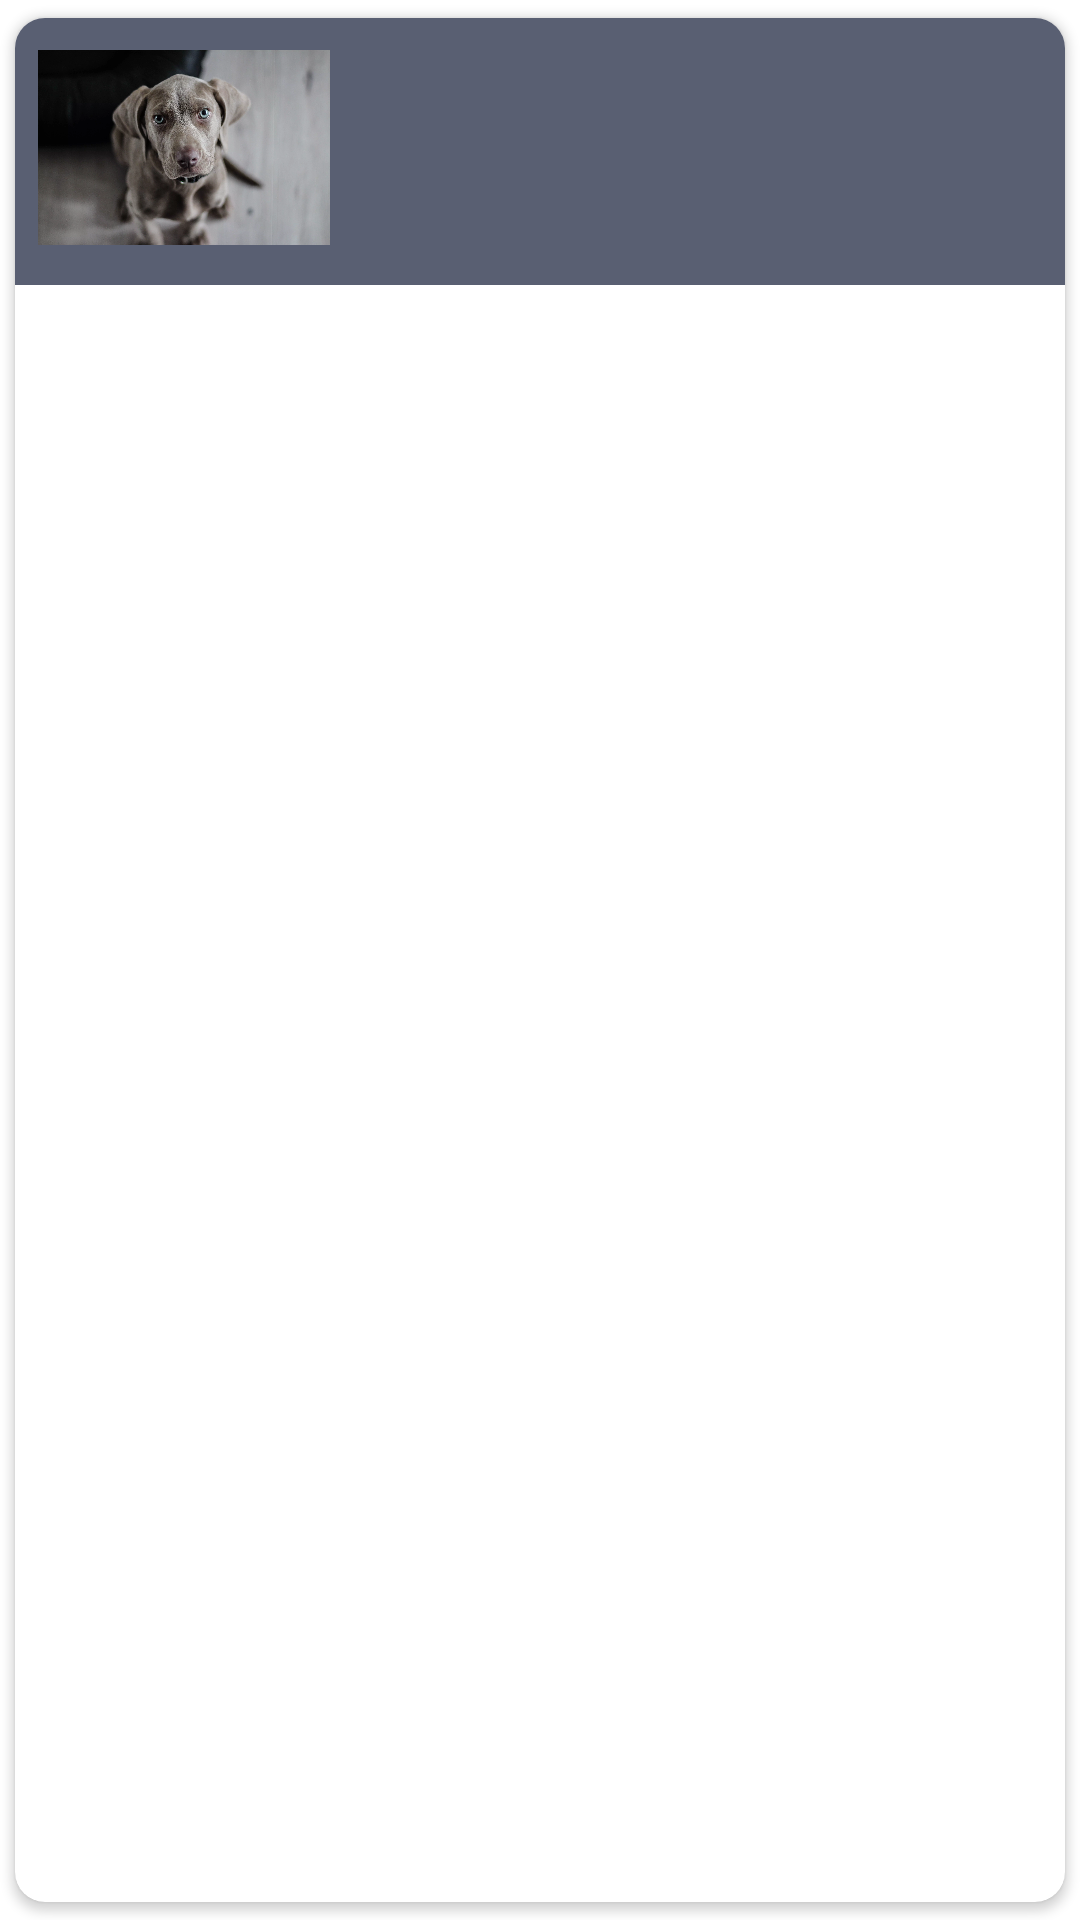

The Android layout XML behind this screen, and the referenced resources:
<!-- AndroidManifest.xml: application theme Theme.NinosApp -->
<!-- res/layout/home_element.xml -->
<?xml version="1.0" encoding="utf-8"?>
<androidx.cardview.widget.CardView xmlns:android="http://schemas.android.com/apk/res/android"
    xmlns:app="http://schemas.android.com/apk/res-auto"
    xmlns:tools="http://schemas.android.com/tools"
    android:layout_width="match_parent"
    android:layout_height="wrap_content"
    android:animateLayoutChanges="true"
    android:elevation="6dp"
    app:cardCornerRadius="10dp"
    app:cardUseCompatPadding="true">

    <androidx.constraintlayout.widget.ConstraintLayout
        android:layout_width="match_parent"
        android:layout_height="wrap_content"
        android:background="@color/secundary_color">

        <androidx.constraintlayout.widget.Guideline
            android:id="@+id/guideline2"
            android:layout_width="wrap_content"
            android:layout_height="wrap_content"
            android:orientation="horizontal"
            app:layout_constraintGuide_begin="16dp" />

        <androidx.constraintlayout.widget.Guideline
            android:id="@+id/guideline3"
            android:layout_width="wrap_content"
            android:layout_height="wrap_content"
            android:orientation="horizontal"
            app:layout_constraintGuide_begin="6dp" />

        <androidx.constraintlayout.widget.Guideline
            android:id="@+id/guideline4"
            android:layout_width="wrap_content"
            android:layout_height="wrap_content"
            android:orientation="horizontal"
            app:layout_constraintGuide_percent="0.5" />

        <androidx.constraintlayout.widget.Guideline
            android:id="@+id/guideline5"
            android:layout_width="wrap_content"
            android:layout_height="wrap_content"
            android:orientation="horizontal"
            app:layout_constraintGuide_percent="0.9" />

        <androidx.constraintlayout.widget.Guideline
            android:id="@+id/guideline7"
            android:layout_width="wrap_content"
            android:layout_height="wrap_content"
            android:orientation="vertical"
            app:layout_constraintGuide_percent="0.3" />

        <ImageView
            android:id="@+id/ivHomeElement"
            android:layout_width="104dp"
            android:layout_height="65dp"

            android:layout_marginStart="8dp"
            app:layout_constraintBottom_toTopOf="@+id/guideline5"
            app:layout_constraintEnd_toStartOf="@+id/guideline7"
            app:layout_constraintHorizontal_bias="0.51"
            app:layout_constraintStart_toStartOf="parent"
            app:layout_constraintTop_toTopOf="@+id/guideline3"
            app:srcCompat="@drawable/perrito" />

        <androidx.constraintlayout.widget.Guideline
            android:id="@+id/guideline8"
            android:layout_width="wrap_content"
            android:layout_height="wrap_content"
            android:orientation="horizontal"
            app:layout_constraintGuide_begin="89dp" />

        <TextView
            android:id="@+id/tvHomeName"
            android:layout_width="0dp"
            android:layout_height="0dp"
            android:layout_marginStart="10dp"
            android:gravity="bottom"
            android:textColor="@color/white"
            android:textSize="22sp"
            android:textStyle="bold|italic"
            app:layout_constraintBottom_toTopOf="@+id/guideline4"
            app:layout_constraintEnd_toEndOf="parent"
            app:layout_constraintStart_toStartOf="@+id/guideline7"
            app:layout_constraintTop_toTopOf="@+id/guideline2"
            tools:text="Nombre" />

        <TextView
            android:id="@+id/tvHomeAge"
            android:layout_width="0dp"
            android:layout_height="0dp"
            android:layout_marginStart="10dp"
            android:gravity="center_vertical"
            android:textColor="@color/white"
            android:textSize="18sp"
            app:layout_constraintBottom_toTopOf="@+id/guideline5"
            app:layout_constraintEnd_toEndOf="parent"
            app:layout_constraintStart_toStartOf="@+id/guideline7"
            app:layout_constraintTop_toBottomOf="@+id/tvHomeName"
            tools:text="Edad" />

    </androidx.constraintlayout.widget.ConstraintLayout>

</androidx.cardview.widget.CardView>
<!-- resources referenced by this layout -->
<resources>
  <color name="secundary_color">#595f72</color>
  <color name="white">#FFFFFFFF</color>
  <!-- drawable perrito: webp bitmap (drawable, 296140 bytes) -->
  <style name="Theme.NinosApp" parent="Theme.MaterialComponents.DayNight.NoActionBar">
          
          <item name="colorPrimary">@color/purple_500</item>
          <item name="colorPrimaryVariant">@color/purple_700</item>
          <item name="colorOnPrimary">@color/white</item>
          
          <item name="colorSecondary">@color/teal_200</item>
          <item name="colorSecondaryVariant">@color/teal_700</item>
          <item name="colorOnSecondary">@color/black</item>
          
          <item name="android:statusBarColor" tools:targetApi="l">?attr/colorPrimaryVariant</item>
          
      </style>
  <color name="purple_500">#FF6200EE</color>
  <color name="purple_700">#FF3700B3</color>
  <color name="teal_200">#FF03DAC5</color>
  <color name="teal_700">#FF018786</color>
  <color name="black">#FF000000</color>
</resources>
